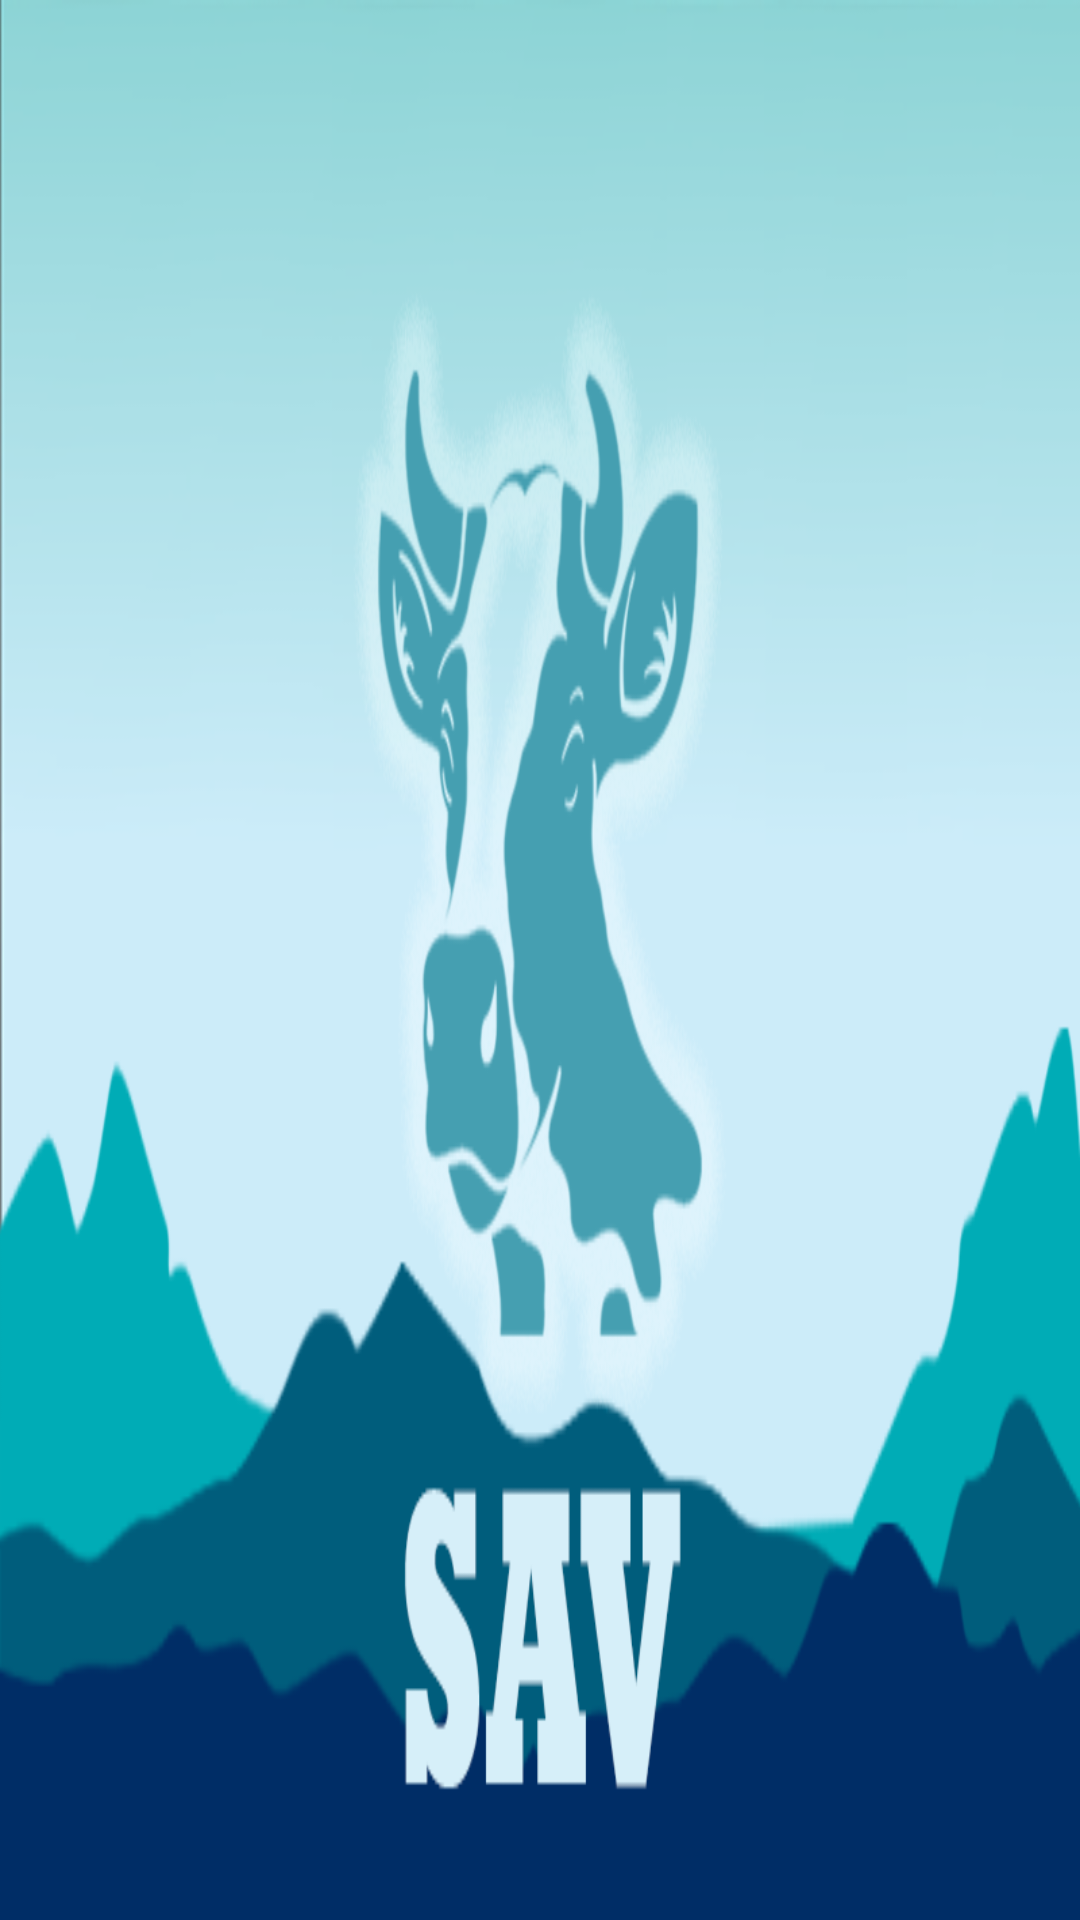

Write the Android layout XML for this screen, with the resource values it uses.
<!-- AndroidManifest.xml: application theme Theme.AppSav -->
<!-- res/layout/nav_header.xml -->
<?xml version="1.0" encoding="utf-8"?>
<LinearLayout
    xmlns:android="http://schemas.android.com/apk/res/android"
    android:layout_width="match_parent"
    android:layout_height="180dp"
    android:orientation="vertical"
    android:background="@drawable/nav_header_sav"
    android:padding="16dp">
</LinearLayout>
<!-- resources referenced by this layout -->
<resources>
  <!-- drawable nav_header_sav: png bitmap (drawable, 93072 bytes) -->
  <style name="Theme.AppSav" parent="Theme.MaterialComponents.DayNight.DarkActionBar">
          
          <item name="colorPrimary">@color/purple_500</item>
          <item name="colorPrimaryVariant">@color/purple_700</item>
          <item name="colorOnPrimary">@color/white</item>
          
          <item name="colorSecondary">@color/teal_200</item>
          <item name="colorSecondaryVariant">@color/teal_700</item>
          <item name="colorOnSecondary">@color/black</item>
          
          <item name="android:statusBarColor" tools:targetApi="l">?attr/colorPrimaryVariant</item>
          
          <item name="windowActionBar">false</item>
          <item name="windowNoTitle">true</item>
      </style>
  <color name="purple_500">#FF6200EE</color>
  <color name="purple_700">#918B9F</color>
  <color name="white">#FFFFFFFF</color>
  <color name="teal_200">#FF03DAC5</color>
  <color name="teal_700">#FF018786</color>
  <color name="black">#FF000000</color>
</resources>
